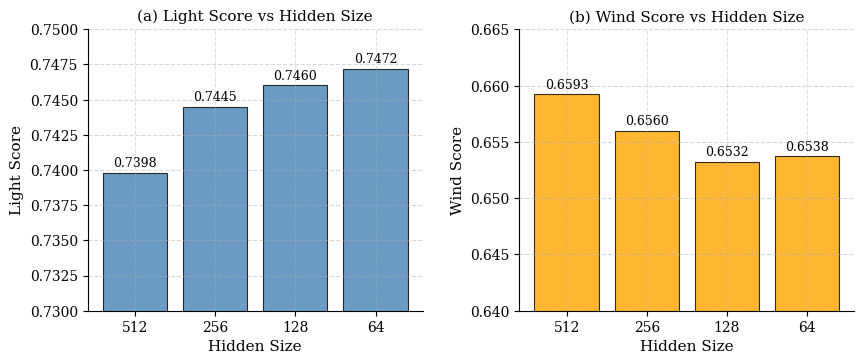

Reproduce this figure in Python.
import matplotlib.pyplot as plt
import pandas as pd
import numpy as np

# 原始数据
data = {
    'hidden_size': [512, 256, 128, 64, 512, 256, 128, 64],
    'light_score': [0.7437, 0.7425, 0.7449, 0.7475, 0.7359, 0.7465, 0.7472, 0.7469],
    'wind_score': [0.6594, 0.6547, 0.6518, 0.6567, 0.6591, 0.6573, 0.6547, 0.6508]
}

df = pd.DataFrame(data)

# 对每个 hidden_size 取平均（因为有两个重复实验）
df_mean = df.groupby('hidden_size', as_index=False).mean()

# 排序：hidden_size 从大到小
df_mean = df_mean.sort_values('hidden_size', ascending=False)
df_mean['hidden_size'] = df_mean['hidden_size'].astype(str)  # 转为字符串，避免数值缩放

# 设置学术风格
plt.rcParams.update({
    'font.family': 'serif',
    'font.size': 10,
    'axes.labelsize': 11,
    'axes.titlesize': 12,
    'xtick.labelsize': 10,
    'ytick.labelsize': 10,
    'legend.fontsize': 10,
    'axes.grid': True,
    'grid.alpha': 0.4,
    'grid.linestyle': '--',
    'figure.figsize': [6, 4],
    'axes.spines.top': False,
    'axes.spines.right': False
})

# 创建子图：1 行 2 列
fig, (ax1, ax2) = plt.subplots(1, 2, figsize=(9, 4))

# --- 左图：Light Score ---
bars1 = ax1.bar(df_mean['hidden_size'], df_mean['light_score'],
                color='steelblue', edgecolor='black', linewidth=0.8, alpha=0.8)
ax1.set_xlabel('Hidden Size')
ax1.set_ylabel('Light Score')
ax1.set_title('(a) Light Score vs Hidden Size', fontsize=11)
ax1.grid(axis='y', linestyle='--', alpha=0.5)
ax1.set_ylim(0.73, 0.75)  # 可根据数据微调
# 在柱子上方添加数值标签
for bar in bars1:
    height = bar.get_height()
    ax1.annotate(f'{height:.4f}',
                 xy=(bar.get_x() + bar.get_width() / 2, height),
                 xytext=(0, 2), textcoords='offset points',
                 ha='center', va='bottom', fontsize=9)

# --- 右图：Wind Score ---
bars2 = ax2.bar(df_mean['hidden_size'], df_mean['wind_score'],
                color='orange', edgecolor='black', linewidth=0.8, alpha=0.8)
ax2.set_xlabel('Hidden Size')
ax2.set_ylabel('Wind Score')
ax2.set_title('(b) Wind Score vs Hidden Size', fontsize=11)
ax2.grid(axis='y', linestyle='--', alpha=0.5)
ax2.set_ylim(0.64, 0.665)
# 在柱子上方添加数值标签
for bar in bars2:
    height = bar.get_height()
    ax2.annotate(f'{height:.4f}',
                 xy=(bar.get_x() + bar.get_width() / 2, height),
                 xytext=(0, 2), textcoords='offset points',
                 ha='center', va='bottom', fontsize=9)

# 调整布局
plt.tight_layout(pad=2.0)

# 保存为高分辨率图像（适合论文）
plt.savefig('separate_bar_plots.pdf', dpi=600, bbox_inches='tight')
plt.savefig('separate_bar_plots.png', dpi=600, bbox_inches='tight')

# 显示
plt.show()